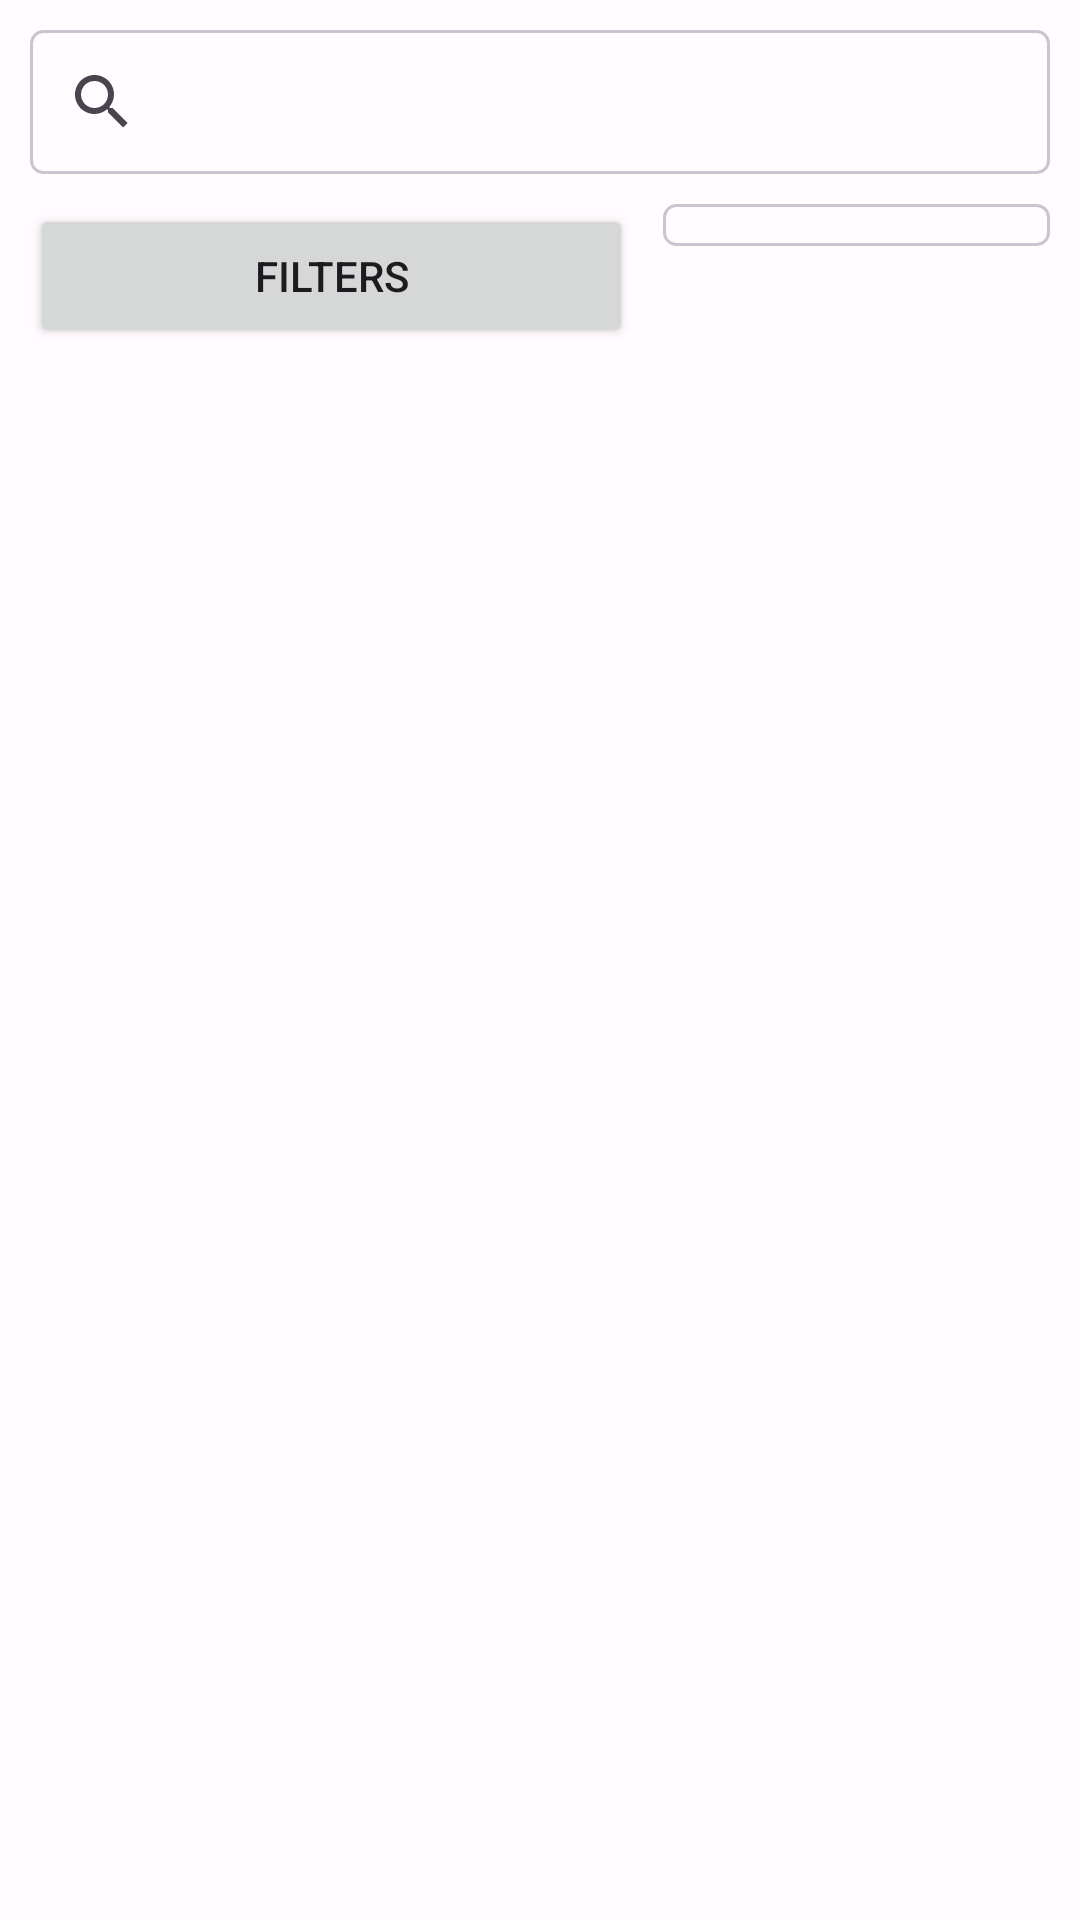

Layout XML and referenced resources for this Android screen:
<!-- AndroidManifest.xml: application theme Theme.BookingAppTeam9 -->
<!-- res/layout/fragment_products_page.xml -->
<?xml version="1.0" encoding="utf-8"?>
<androidx.constraintlayout.widget.ConstraintLayout
    xmlns:android="http://schemas.android.com/apk/res/android"
    xmlns:app="http://schemas.android.com/apk/res-auto"
    xmlns:tools="http://schemas.android.com/tools"
    android:layout_width="match_parent"
    android:layout_height="match_parent"
    tools:context=".fragments.accommodations.AccommodationsPageFragment">

    <LinearLayout
        android:layout_width="match_parent"
        android:layout_height="match_parent"
        android:orientation="vertical"
        tools:context=".fragments.products.ProductsPageFragment"
        >
        <LinearLayout
            android:id="@+id/linear1"
            android:layout_width="match_parent"
            android:layout_height="wrap_content"
            android:orientation="horizontal"
            android:layout_marginLeft="10dp"
            android:layout_marginRight="10dp"
            android:layout_marginTop="10dp">

            <androidx.appcompat.widget.SearchView
                android:id="@+id/search_text"
                app:queryHint="Search"
                android:layout_width="match_parent"
                android:layout_height="match_parent"
                android:background="@drawable/border_background"
                android:theme="@style/Theme.BookingAppTeam9"

                />
        </LinearLayout>
        <LinearLayout
            android:id="@+id/linear2"
            android:layout_width="match_parent"
            android:layout_height="wrap_content"
            android:orientation="horizontal"
            android:layout_marginLeft="10dp"
            android:layout_marginRight="10dp"
            android:layout_marginTop="10dp"
            >

            <Button
                android:id="@+id/btnFilters"
                android:layout_width="40dp"
                android:layout_height="wrap_content"
                android:layout_weight="0.7"
                android:text="@string/filters"
                tools:ignore="TextContrastCheck" />


            <Spinner
                android:id="@+id/btnSort"
                android:layout_width="60dp"
                android:layout_height="wrap_content"
                android:layout_marginStart="10dp"
                android:layout_weight="0.3"
                android:contentDescription="@string/sort"
                android:text="@string/sort"
                android:tooltipText="@string/sort"
                android:background="@drawable/border_background"
                android:padding="7dp"/>
        </LinearLayout>

        <RelativeLayout
            android:layout_width="match_parent"
            android:layout_height="match_parent"
            android:id="@+id/scroll_products_list"
            />
    </LinearLayout>

</androidx.constraintlayout.widget.ConstraintLayout>
<!-- resources referenced by this layout -->
<resources>
  <!-- drawable border_background (drawable) -->
  <?xml version="1.0" encoding="utf-8"?>
  <shape xmlns:android="http://schemas.android.com/apk/res/android"
      android:shape="rectangle">
      <solid
          android:color="?android:attr/background"
          />
      <stroke
          android:width="1dp"
          android:color="?attr/colorOutlineVariant"
  
          />
      <corners android:radius="4dp" />
  </shape>
  <string name="filters">Filters</string>
  <string name="sort">Sort</string>
  <color name="md_theme_light_primary">#924C00</color>
  <color name="md_theme_light_onPrimary">#FFFFFF</color>
  <color name="md_theme_light_primaryContainer">#FFDCC4</color>
  <color name="md_theme_light_onPrimaryContainer">#2F1500</color>
  <color name="md_theme_light_secondary">#895100</color>
  <color name="md_theme_light_onSecondary">#FFFFFF</color>
  <color name="md_theme_light_secondaryContainer">#FFDCBC</color>
  <color name="md_theme_light_onSecondaryContainer">#2C1700</color>
  <color name="md_theme_light_tertiary">#5C6300</color>
  <color name="md_theme_light_tertiaryContainer">#E0EB76</color>
  <color name="md_theme_light_onTertiaryContainer">#1A1D00</color>
  <color name="md_theme_light_error">#BA1A1A</color>
  <color name="md_theme_light_errorContainer">#FFDAD6</color>
  <color name="md_theme_light_onError">#FFFFFF</color>
  <color name="md_theme_light_onErrorContainer">#410002</color>
  <color name="md_theme_light_background">#FFFBFF</color>
  <color name="md_theme_light_onBackground">#201A17</color>
  <color name="md_theme_light_surface">#FFFBFF</color>
  <color name="md_theme_light_onSurface">#201A17</color>
  <color name="md_theme_light_surfaceVariant">#F3DFD2</color>
  <color name="md_theme_light_onSurfaceVariant">#51443B</color>
  <color name="md_theme_light_outline">#84746A</color>
  <color name="md_theme_light_inverseOnSurface">#FAEEE8</color>
  <color name="md_theme_light_inverseSurface">#352F2B</color>
  <color name="md_theme_light_inversePrimary">#FFB77F</color>
</resources>
